Image classification data set "data" (d-kudin/image-classifier-learning on GitHub). Class labels (5): Albizia julibrissin, flowering cherry, Koelreuteria paniculata, Lagerstroemia indica, Magnolia liliflora.

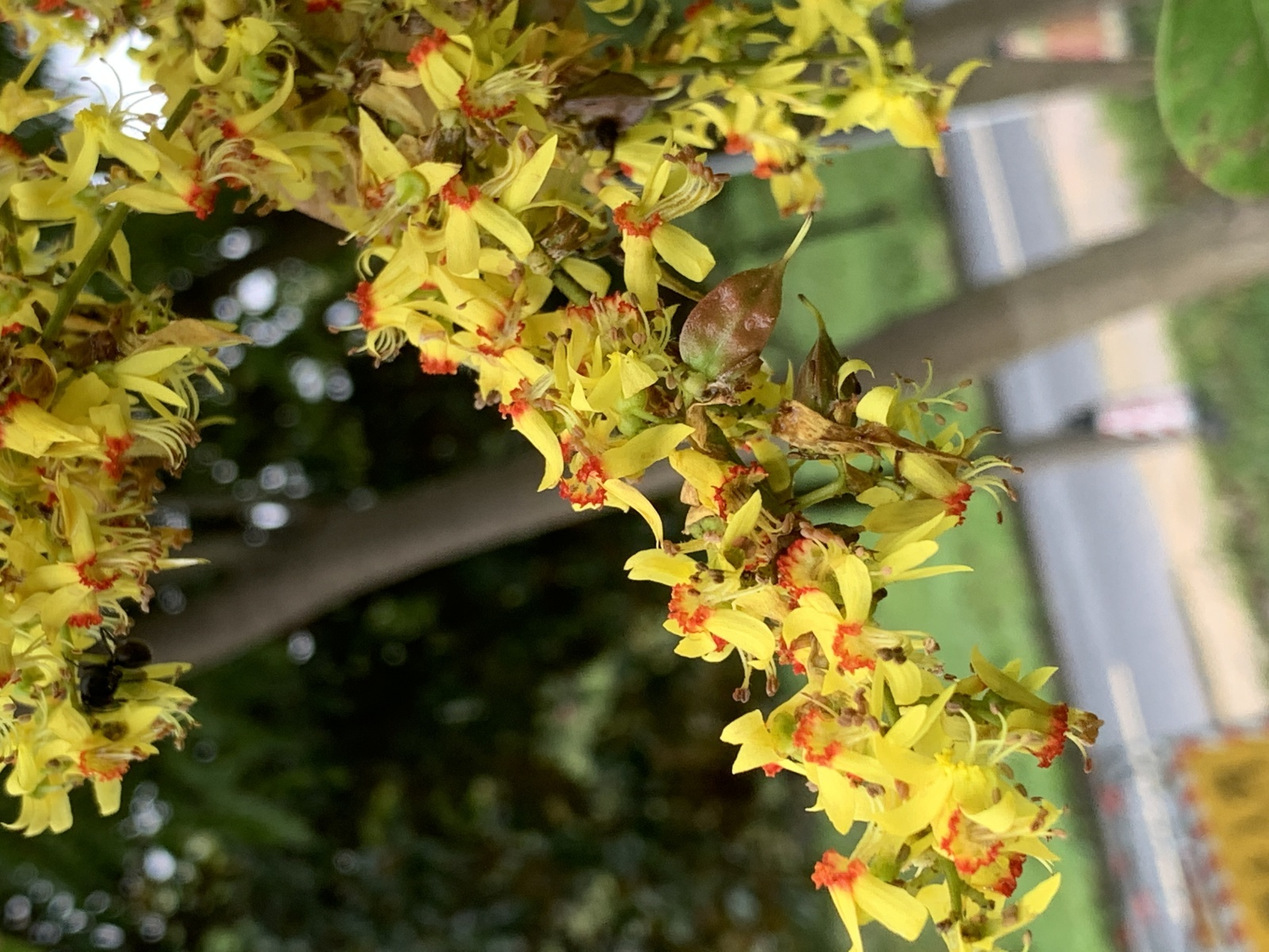
Label: Koelreuteria paniculata

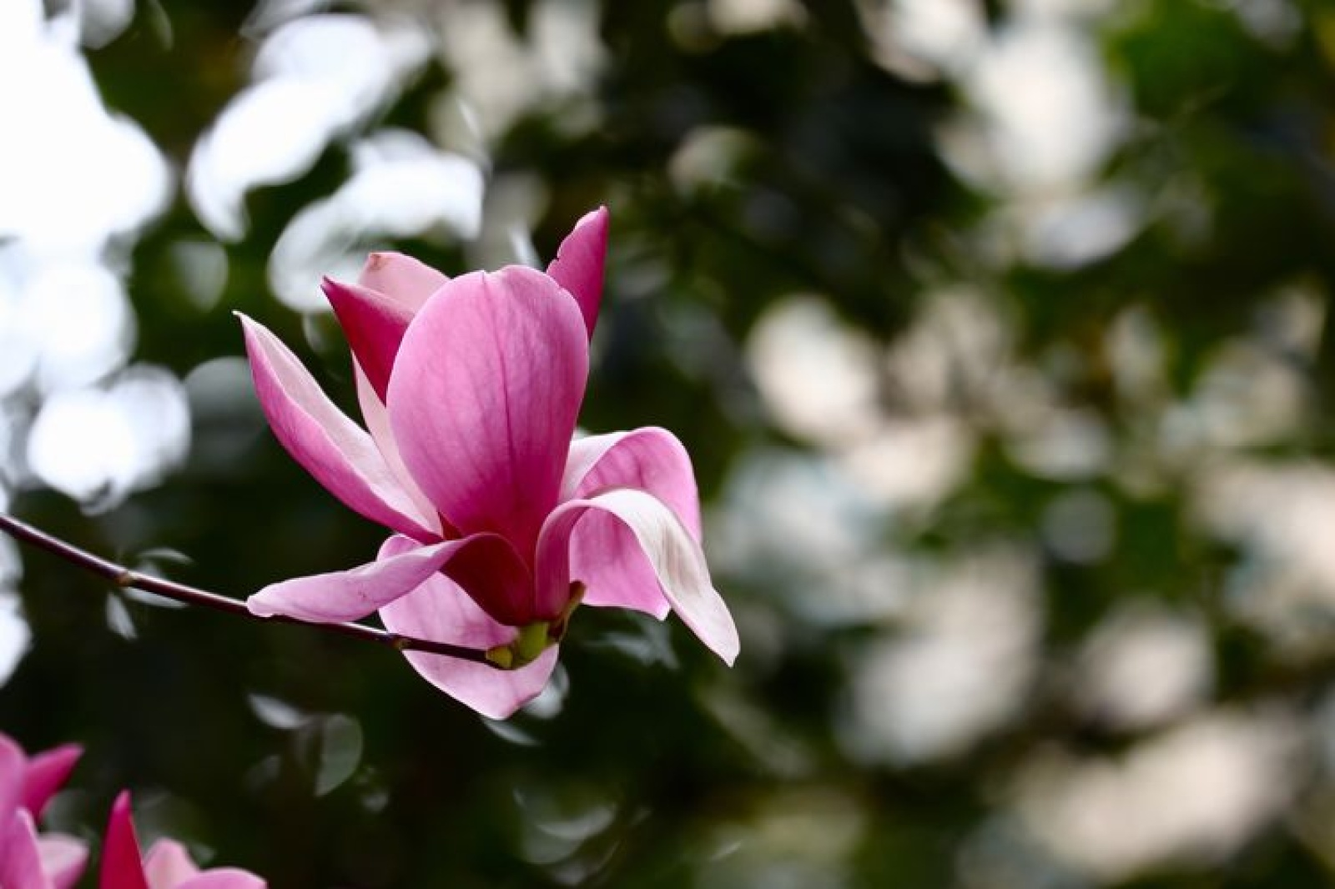
Label: Magnolia liliflora

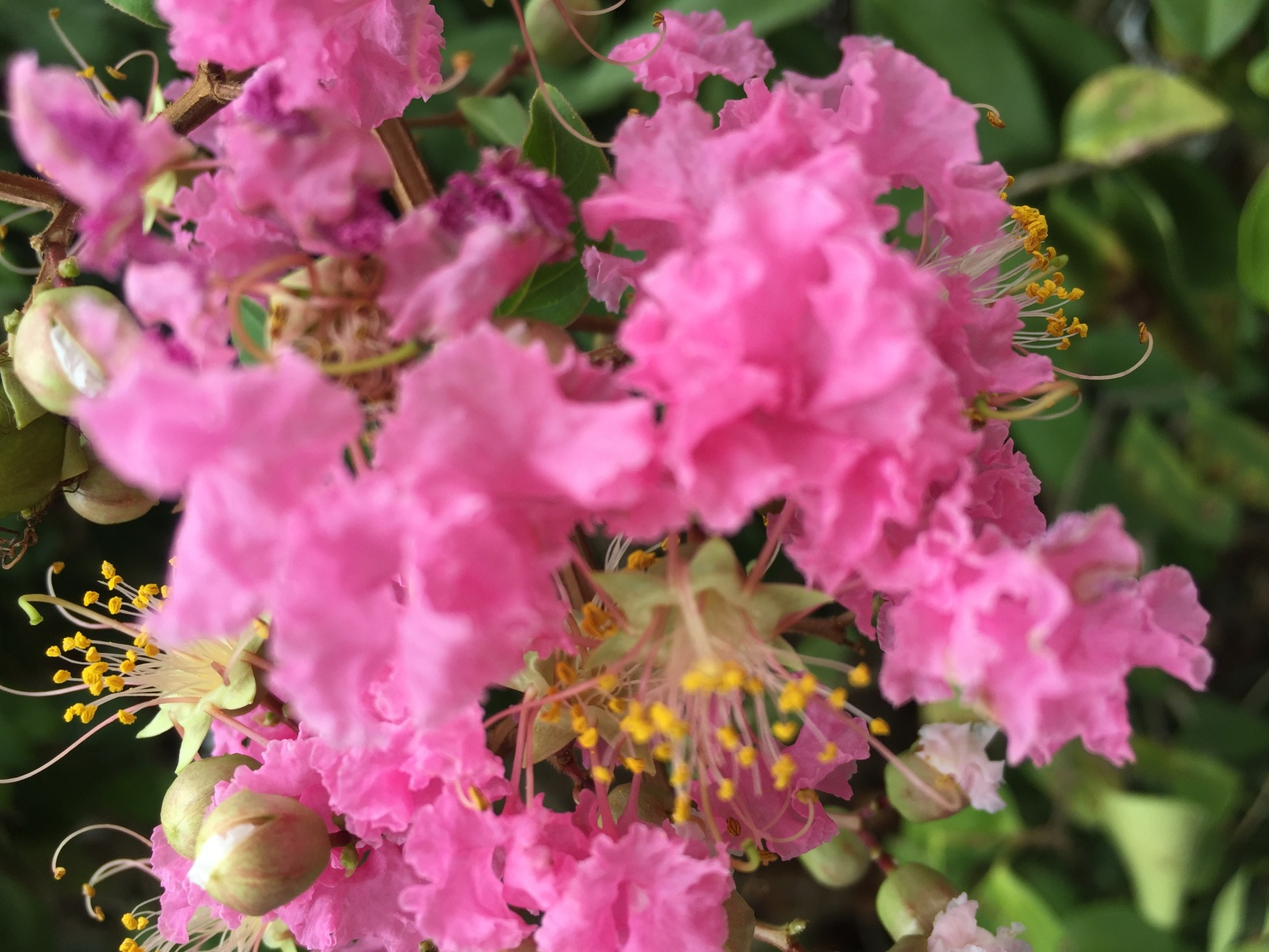
Label: Lagerstroemia indica

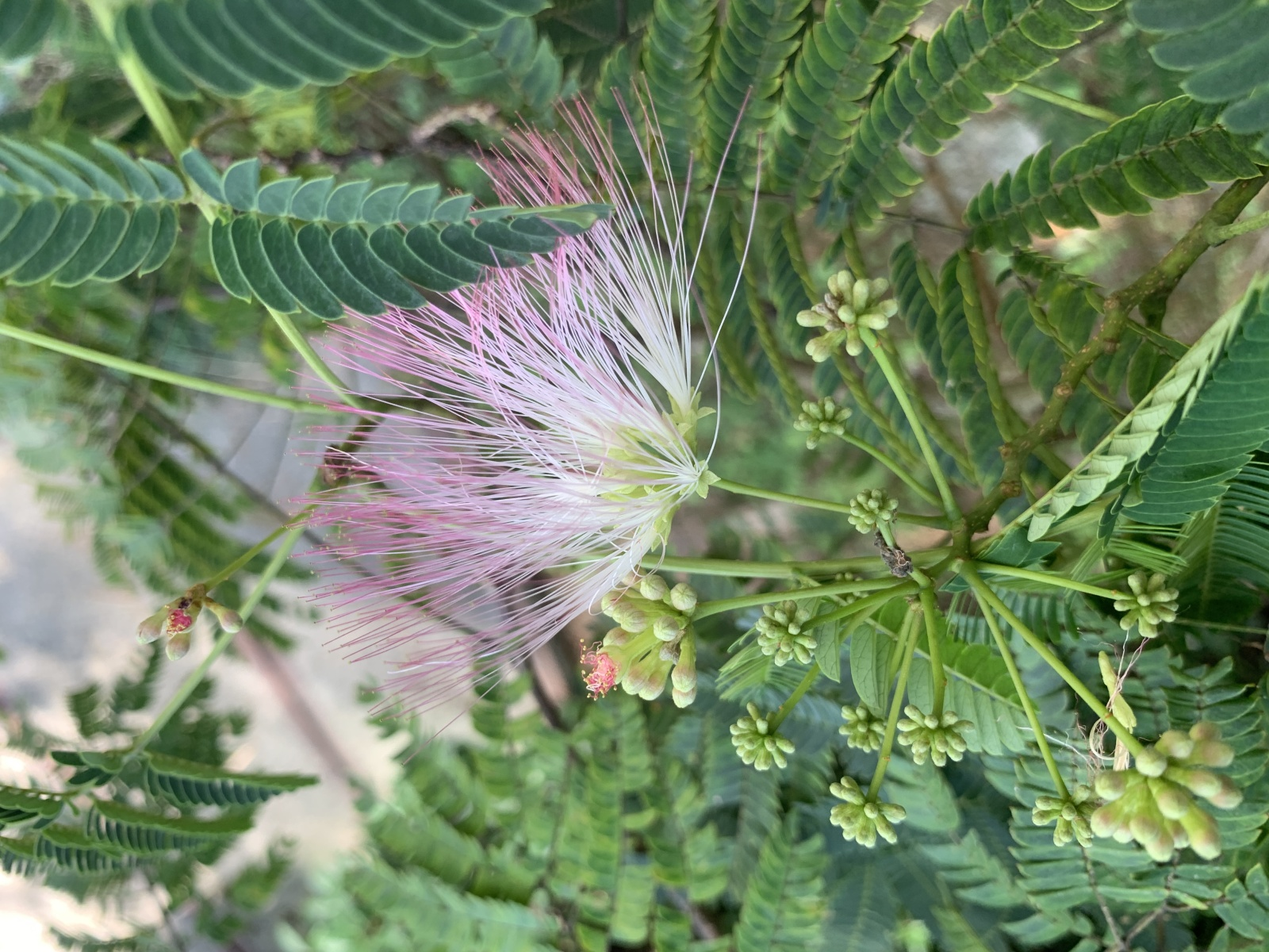
Label: Albizia julibrissin

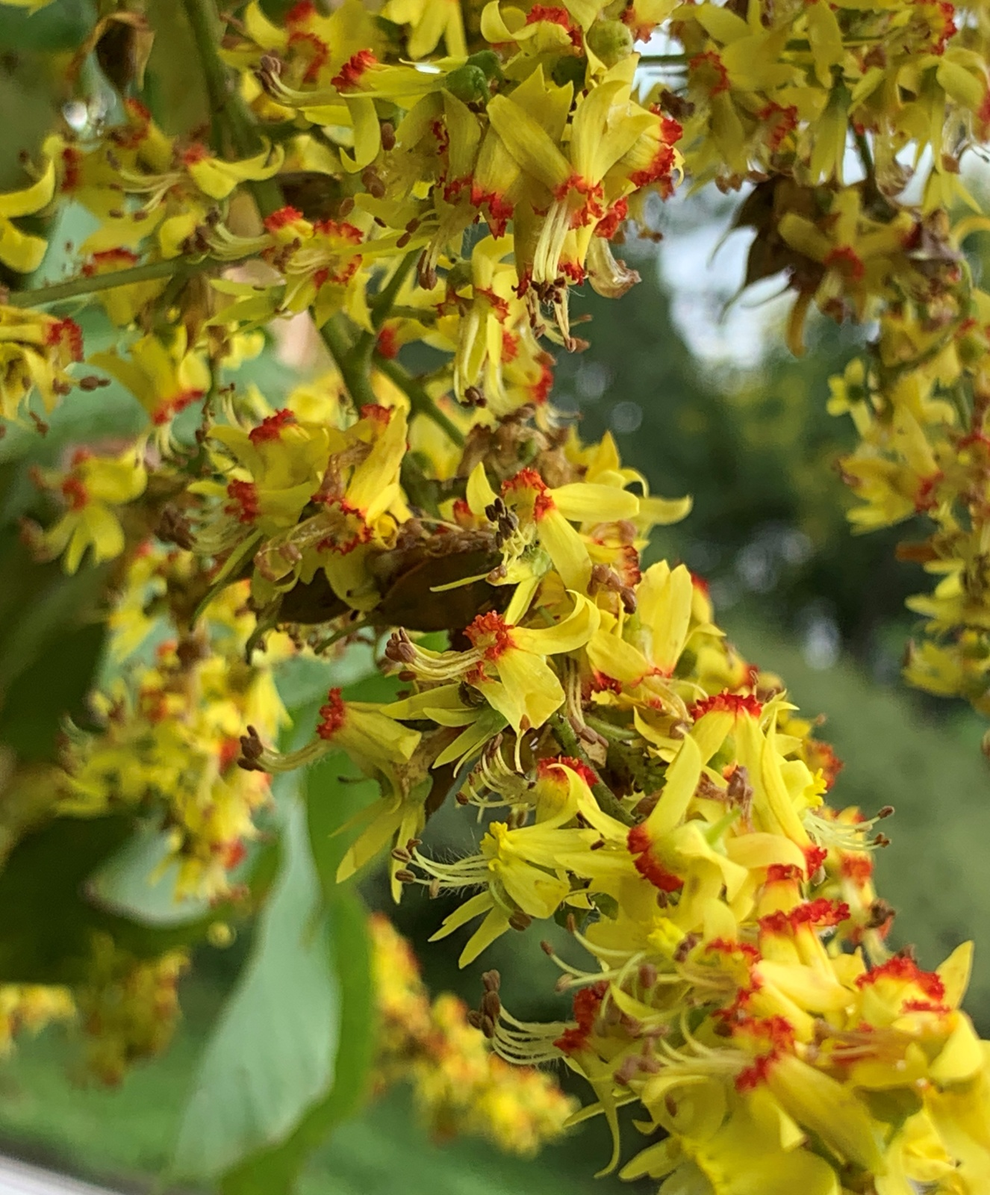
Label: Koelreuteria paniculata

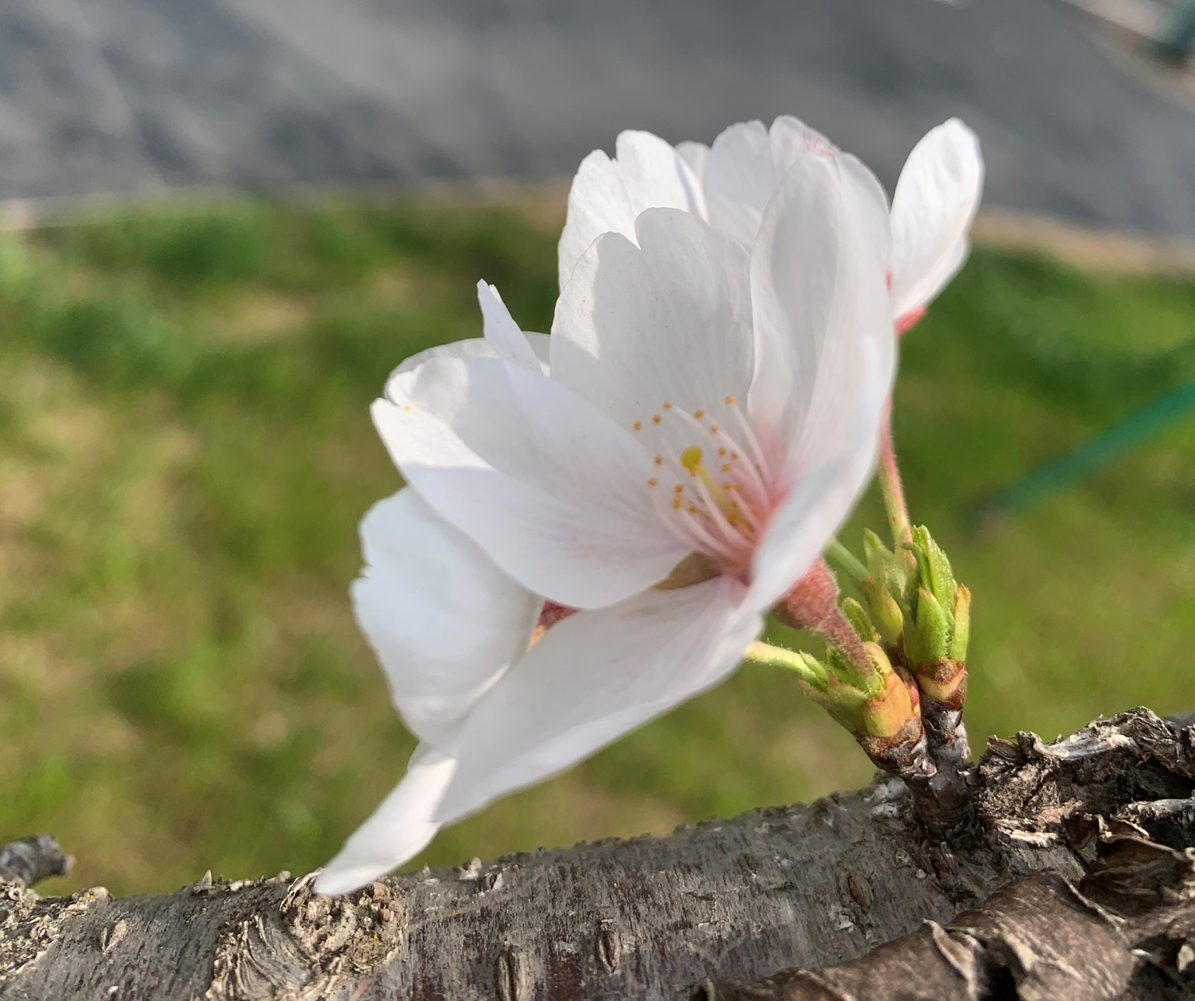
Label: flowering cherry
